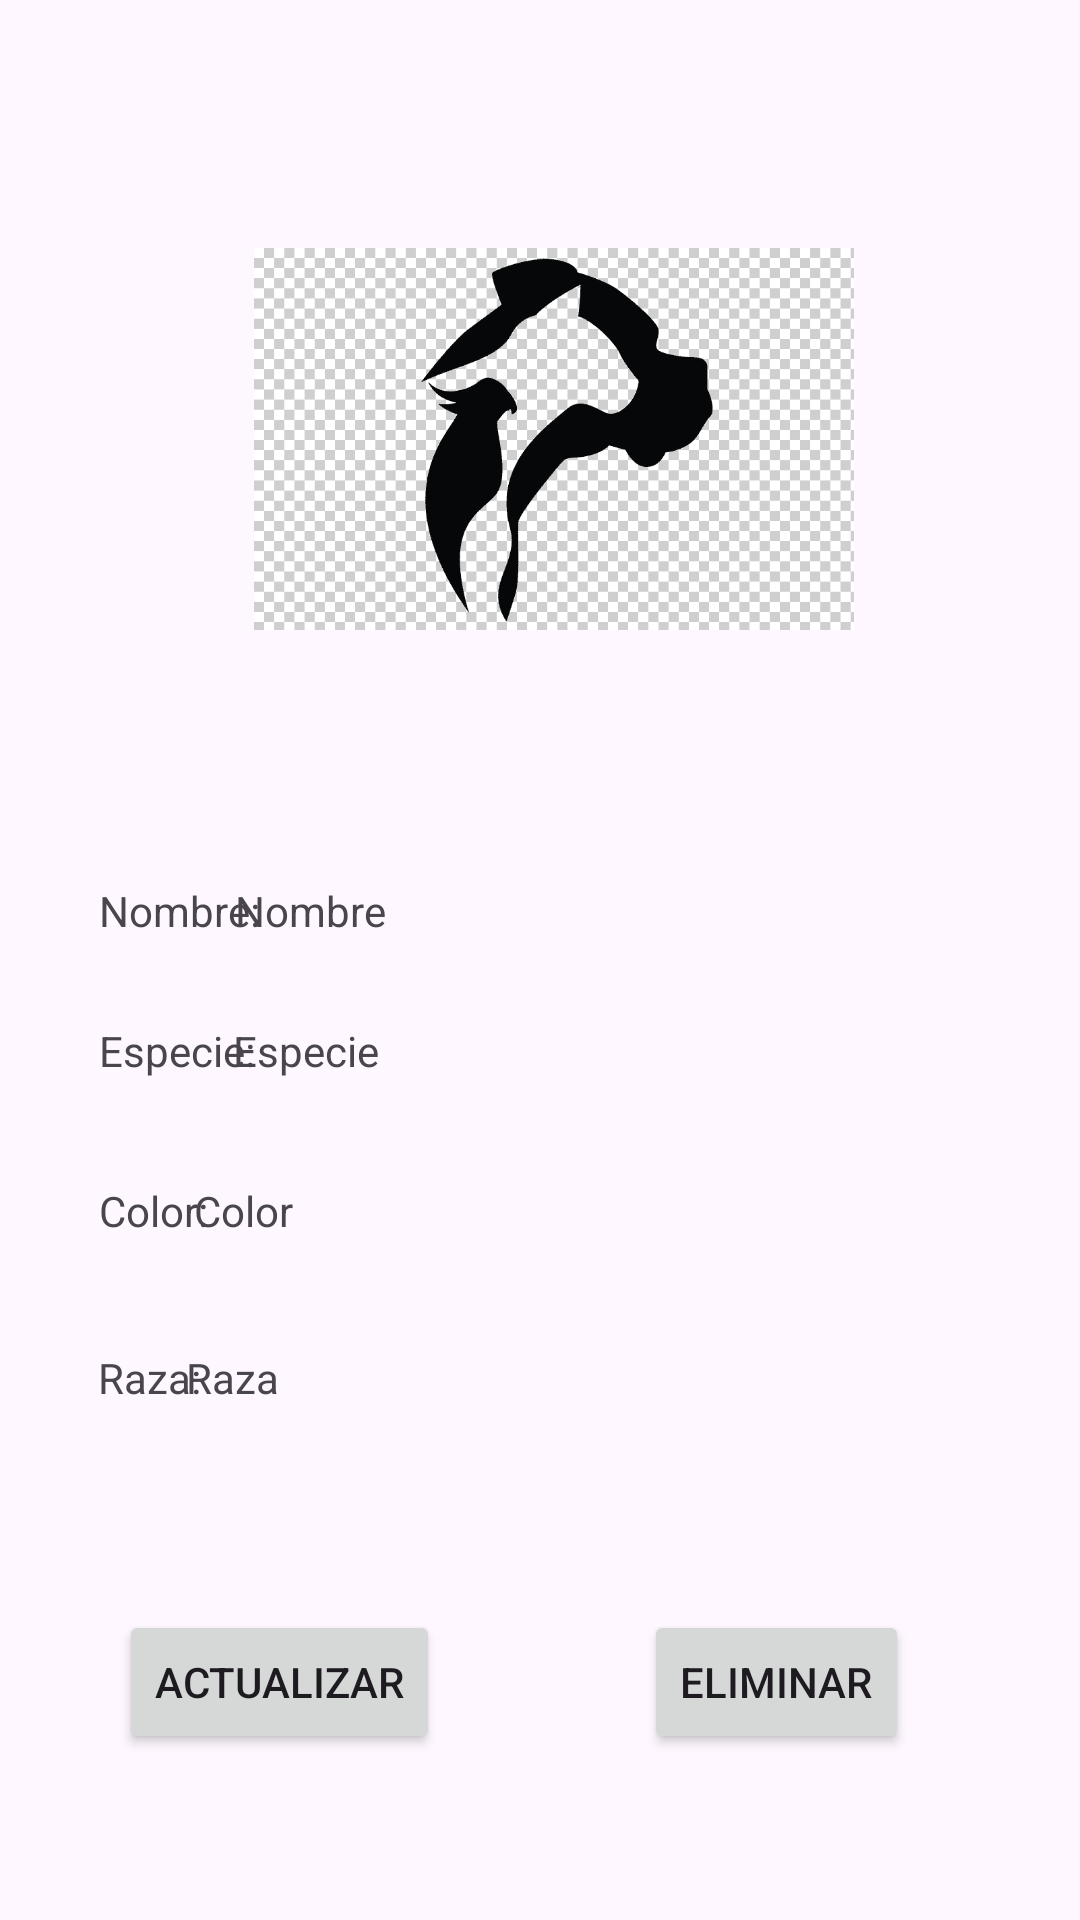

Reconstruct the res/layout file that produces this screen, plus the resources it refers to.
<!-- AndroidManifest.xml: application theme Theme.Iot -->
<!-- res/layout/activity_datos_mascota.xml -->
<?xml version="1.0" encoding="utf-8"?>
<androidx.constraintlayout.widget.ConstraintLayout xmlns:android="http://schemas.android.com/apk/res/android"
    xmlns:app="http://schemas.android.com/apk/res-auto"
    xmlns:tools="http://schemas.android.com/tools"
    android:layout_width="match_parent"
    android:layout_height="match_parent"
    android:orientation="vertical"
    android:padding="16dp">

    <TextView
        android:id="@+id/txtNombreMascota"
        android:layout_width="wrap_content"
        android:layout_height="wrap_content"
        android:text="Nombre"
        app:layout_constraintBottom_toBottomOf="parent"
        app:layout_constraintEnd_toEndOf="parent"
        app:layout_constraintHorizontal_bias="0.225"
        app:layout_constraintStart_toStartOf="parent"
        app:layout_constraintTop_toTopOf="parent"
        app:layout_constraintVertical_bias="0.472" />

    <TextView
        android:id="@+id/txtEspecieMascota"
        android:layout_width="wrap_content"
        android:layout_height="wrap_content"
        android:text="Especie"
        app:layout_constraintBottom_toBottomOf="parent"
        app:layout_constraintEnd_toEndOf="parent"
        app:layout_constraintHorizontal_bias="0.221"
        app:layout_constraintStart_toStartOf="parent"
        app:layout_constraintTop_toTopOf="parent"
        app:layout_constraintVertical_bias="0.551" />

    <TextView
        android:id="@+id/txtRazaMascota"
        android:layout_width="wrap_content"
        android:layout_height="wrap_content"
        android:text="Raza"
        app:layout_constraintBottom_toBottomOf="parent"
        app:layout_constraintEnd_toEndOf="parent"
        app:layout_constraintHorizontal_bias="0.155"
        app:layout_constraintStart_toStartOf="parent"
        app:layout_constraintTop_toTopOf="parent"
        app:layout_constraintVertical_bias="0.736" />

    <TextView
        android:id="@+id/txtColorMascota"
        android:layout_width="wrap_content"
        android:layout_height="wrap_content"
        android:text="Color"
        app:layout_constraintBottom_toBottomOf="parent"
        app:layout_constraintEnd_toEndOf="parent"
        app:layout_constraintHorizontal_bias="0.165"
        app:layout_constraintStart_toStartOf="parent"
        app:layout_constraintTop_toTopOf="parent"
        app:layout_constraintVertical_bias="0.642" />

    <ImageView
        android:id="@+id/imgMascota"
        android:layout_width="200dp"
        android:layout_height="200dp"
        app:layout_constraintBottom_toBottomOf="parent"
        app:layout_constraintEnd_toEndOf="parent"
        app:layout_constraintHorizontal_bias="0.536"
        app:layout_constraintStart_toStartOf="parent"
        app:layout_constraintTop_toTopOf="parent"
        app:layout_constraintVertical_bias="0.074"
        app:srcCompat="@drawable/iot_logo" />

    <TextView
        android:id="@+id/textView4"
        android:layout_width="wrap_content"
        android:layout_height="wrap_content"
        android:text="Nombre:"
        app:layout_constraintBottom_toBottomOf="parent"
        app:layout_constraintEnd_toEndOf="parent"
        app:layout_constraintHorizontal_bias="0.062"
        app:layout_constraintStart_toStartOf="parent"
        app:layout_constraintTop_toTopOf="parent"
        app:layout_constraintVertical_bias="0.472" />

    <TextView
        android:id="@+id/textView6"
        android:layout_width="wrap_content"
        android:layout_height="wrap_content"
        android:text="Color:"
        app:layout_constraintBottom_toBottomOf="parent"
        app:layout_constraintEnd_toEndOf="parent"
        app:layout_constraintHorizontal_bias="0.058"
        app:layout_constraintStart_toStartOf="parent"
        app:layout_constraintTop_toTopOf="parent"
        app:layout_constraintVertical_bias="0.642" />

    <TextView
        android:id="@+id/textView7"
        android:layout_width="wrap_content"
        android:layout_height="wrap_content"
        android:text="Especie:"
        app:layout_constraintBottom_toBottomOf="parent"
        app:layout_constraintEnd_toEndOf="parent"
        app:layout_constraintHorizontal_bias="0.062"
        app:layout_constraintStart_toStartOf="parent"
        app:layout_constraintTop_toTopOf="parent"
        app:layout_constraintVertical_bias="0.551" />

    <TextView
        android:id="@+id/textView8"
        android:layout_width="wrap_content"
        android:layout_height="wrap_content"
        android:text="Raza:"
        app:layout_constraintBottom_toBottomOf="parent"
        app:layout_constraintEnd_toEndOf="parent"
        app:layout_constraintHorizontal_bias="0.057"
        app:layout_constraintStart_toStartOf="parent"
        app:layout_constraintTop_toTopOf="parent"
        app:layout_constraintVertical_bias="0.736" />

    <Button
        android:id="@+id/btnActualizar"
        android:layout_width="wrap_content"
        android:layout_height="wrap_content"
        android:text="Actualizar"
        app:layout_constraintBottom_toBottomOf="parent"
        app:layout_constraintEnd_toEndOf="parent"
        app:layout_constraintHorizontal_bias="0.107"
        app:layout_constraintStart_toStartOf="parent"
        app:layout_constraintTop_toTopOf="parent"
        app:layout_constraintVertical_bias="0.93" />

    <Button
        android:id="@+id/btnEliminar"
        android:layout_width="wrap_content"
        android:layout_height="wrap_content"
        android:text="Eliminar"
        app:layout_constraintBottom_toBottomOf="parent"
        app:layout_constraintEnd_toEndOf="parent"
        app:layout_constraintHorizontal_bias="0.829"
        app:layout_constraintStart_toStartOf="parent"
        app:layout_constraintTop_toTopOf="parent"
        app:layout_constraintVertical_bias="0.93" />
</androidx.constraintlayout.widget.ConstraintLayout>
<!-- resources referenced by this layout -->
<resources>
  <!-- drawable iot_logo: png bitmap (drawable, 5281 bytes) -->
  <style name="Theme.Iot" parent="Base.Theme.Iot" />
  <style name="Base.Theme.Iot" parent="Theme.Material3.DayNight.NoActionBar">
          
          
          <item name="colorPrimary">@color/primary_color</item>
          <item name="colorPrimaryDark">@color/dark_primary_color</item>
      </style>
  <color name="primary_color">#673AB7</color>
  <color name="dark_primary_color">#512DA8</color>
</resources>
